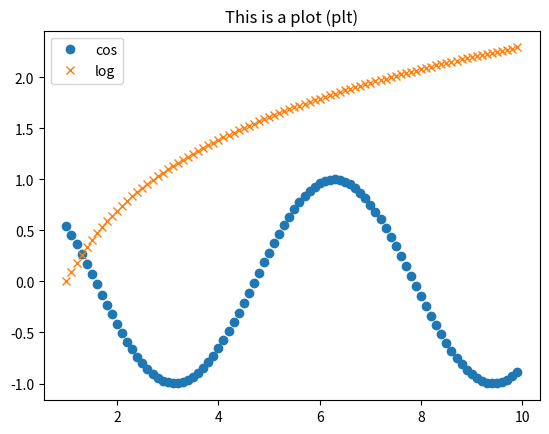
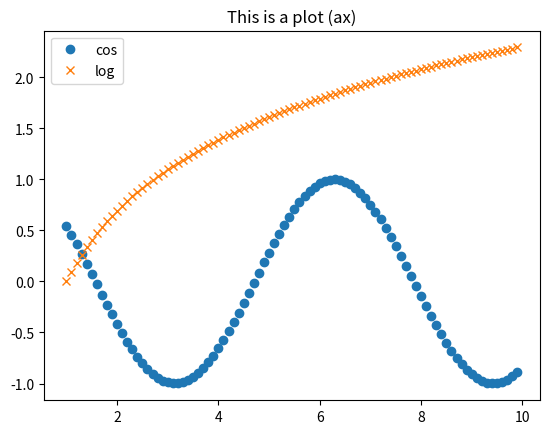

Here is the Python script that generated these plots, in order:
# -*- coding: utf-8 -*-
"""
Created on Wed Feb 26 13:11:22 2020

[redacted]
"""
import matplotlib.pyplot as plt
import numpy as np


x = np.arange(1, 10, 0.1)
y1 = np.cos(x)
y2 = np.log(x)

# stateful way
plt.figure()
plt.plot(x, y1, 'o', label='cos')
plt.plot(x, y2, 'x', label='log')
plt.title('This is a plot (plt)')
plt.legend()


# object oriented way
f = plt.figure()
ax = plt.subplot(111)
ax.plot(x, y1, 'o', label='cos')
ax.plot(x, y2, 'x', label='log')
ax.set_title('This is a plot (ax)')
ax.legend()

plt.show()